The GitHub repository arata-toya/pai-final-patrol contains a labelled image folder "data" with 3 categories: crack, normal, stain. Examples follow, each with its label.

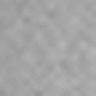
Label: normal

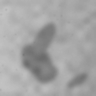
Label: stain

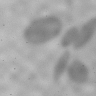
Label: stain

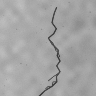
Label: crack

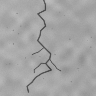
Label: crack

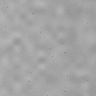
Label: normal
